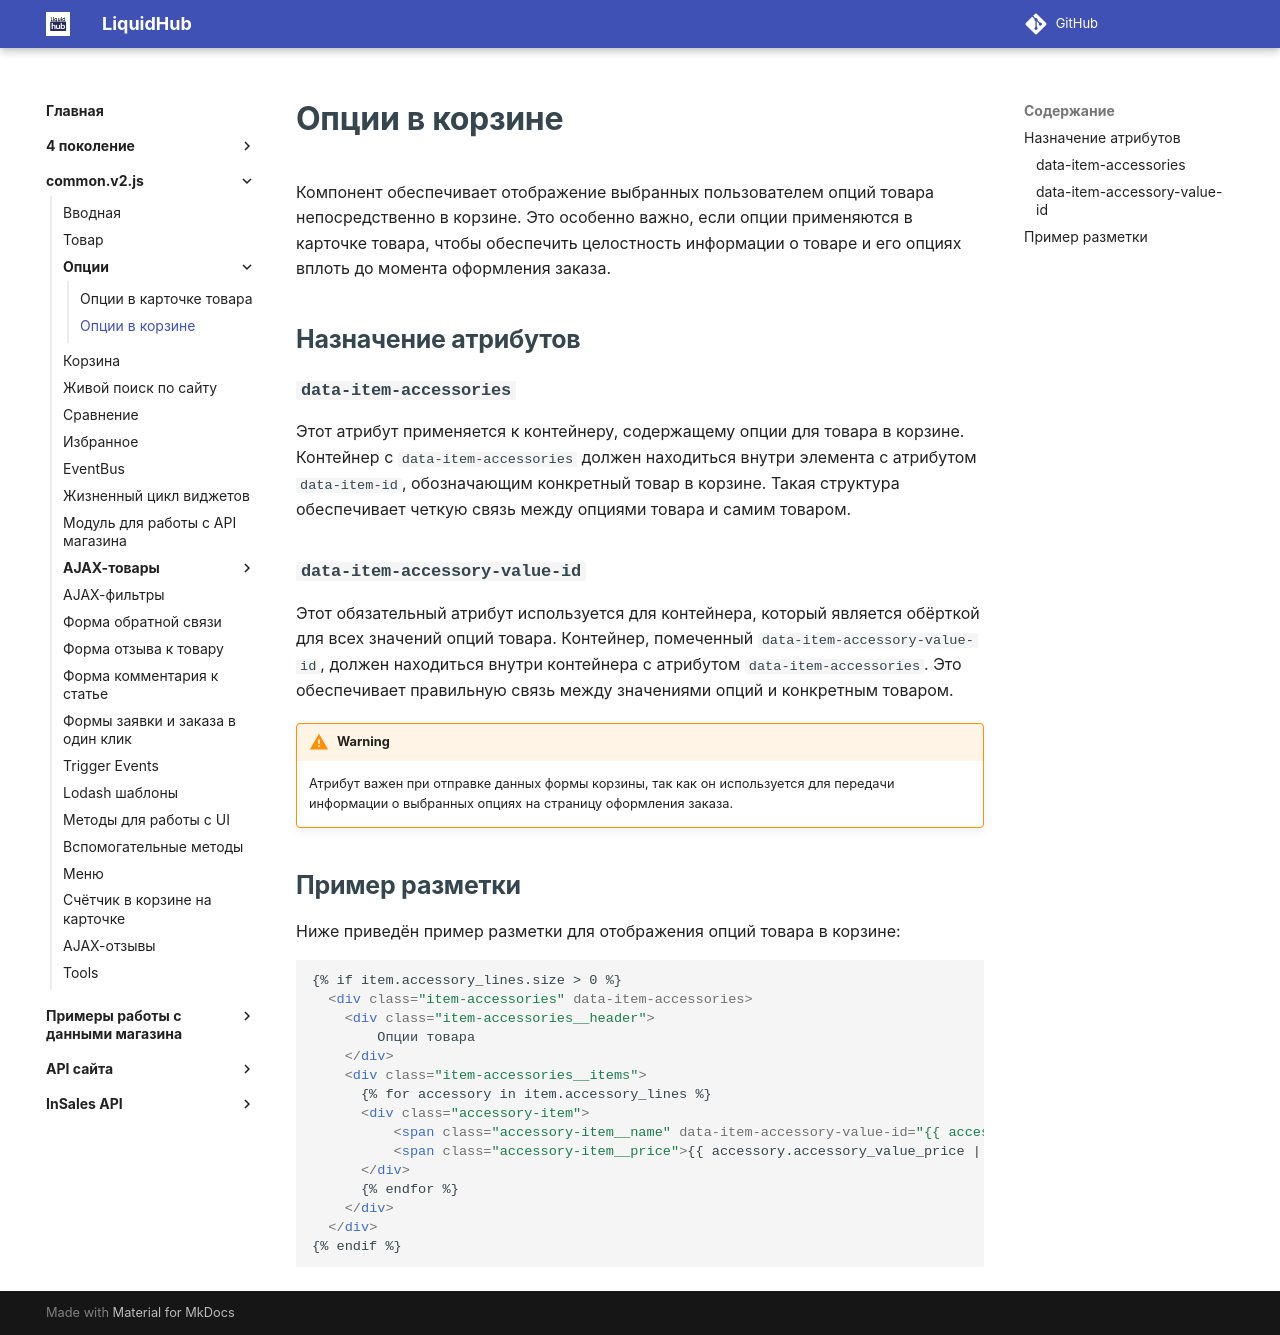

repository: insales/insales-docs-source · page: common.v2.js/ui-accessories/cart/index.html · generator: mkdocs

---
seo_title: "Опции товара в корзине — common.v2.js InSales"
description: "Отображение выбранных опций товара в корзине InSales: data-item-accessories, привязка к data-item-id и разметка компонента common.v2.js."
---

# Опции в корзине

Компонент обеспечивает отображение выбранных пользователем опций товара непосредственно в корзине. Это особенно важно, если опции применяются в карточке товара, чтобы обеспечить целостность информации о товаре и его опциях вплоть до момента оформления заказа.

## Назначение атрибутов

### `data-item-accessories`

Этот атрибут применяется к контейнеру, содержащему опции для товара в корзине. Контейнер с `data-item-accessories` должен находиться внутри элемента с атрибутом `data-item-id`, обозначающим конкретный товар в корзине. Такая структура обеспечивает четкую связь между опциями товара и самим товаром.

### `data-item-accessory-value-id`

Этот обязательный атрибут используется для контейнера, который является обёрткой для всех значений опций товара. Контейнер, помеченный `data-item-accessory-value-id`, должен находиться внутри контейнера с атрибутом `data-item-accessories`. Это обеспечивает правильную связь между значениями опций и конкретным товаром.

!!! warning
    Атрибут важен при отправке данных формы корзины, так как он используется для передачи информации о выбранных опциях на страницу оформления заказа.

## Пример разметки

Ниже приведён пример разметки для отображения опций товара в корзине:

```html
{% if item.accessory_lines.size > 0 %}
  <div class="item-accessories" data-item-accessories>
    <div class="item-accessories__header">
        Опции товара
    </div>
    <div class="item-accessories__items">
      {% for accessory in item.accessory_lines %}
      <div class="accessory-item">
          <span class="accessory-item__name" data-item-accessory-value-id="{{ accessory.accessory_value_id }}">{{ accessory.accessory_value_name }}</span>
          <span class="accessory-item__price">{{ accessory.accessory_value_price | money }}</span>
      </div>
      {% endfor %}
    </div>
  </div>
{% endif %}
```
